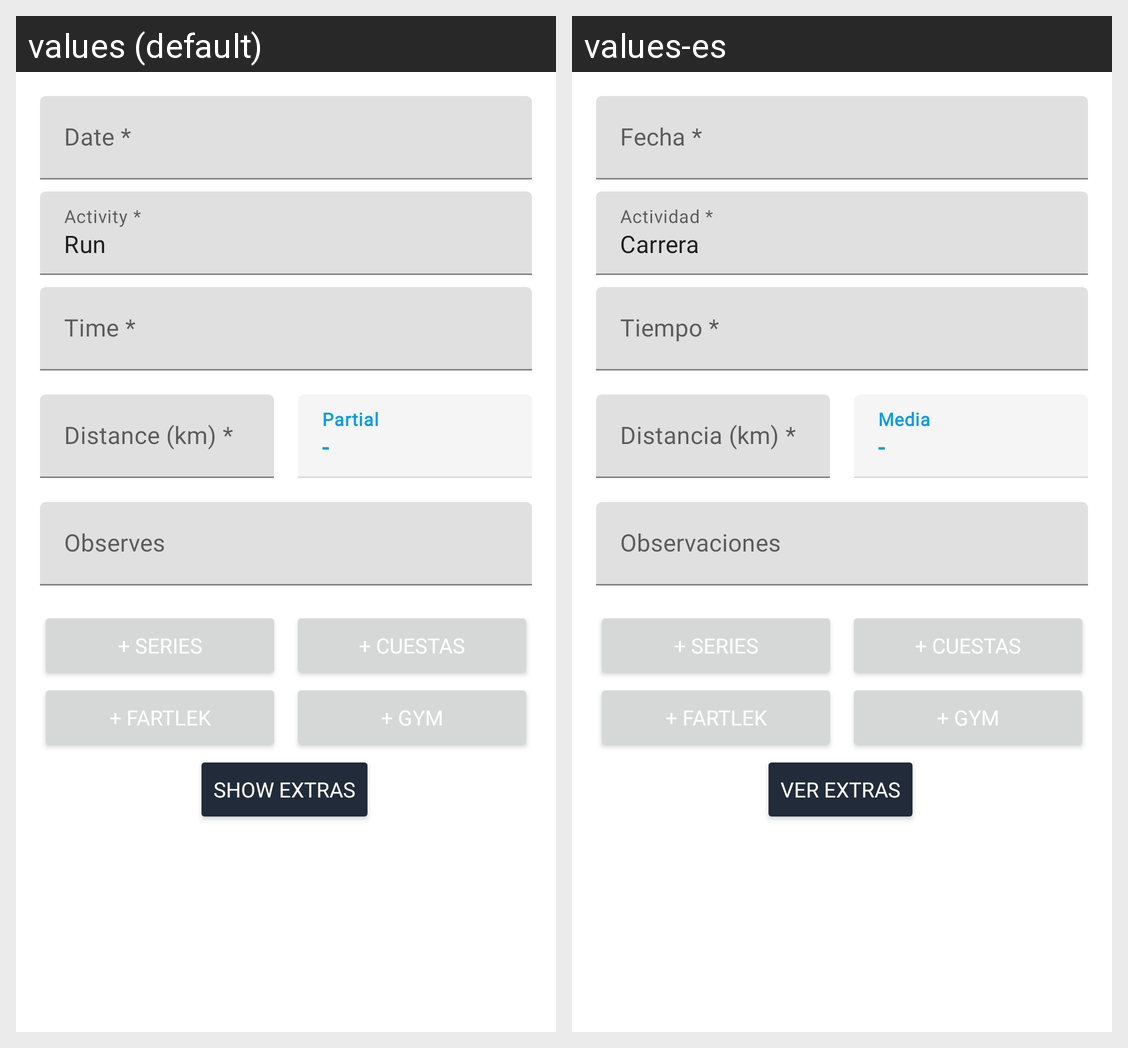

Here is an Android app screen in its default locale and in the app's own translations. Write out the translated-string differences for the strings that appear on this screen.
Android screen res/layout/activity_view_training.xml rendered under 2 locales, left to right: values (default), values-es. Device: Nexus 5 (rendered at 1080×1920; each locale shown at half size, 540×960, under a caption strip naming it); theme Theme.HojaMes.
Strings drawn on this screen, with the default value and each locale's value (text and hints the layout hard-codes, and strings that could not be matched under every locale, appear in the picture but are not listed):

date
  values: Date *
  values-es: Fecha *

type_training
  values: Activity *
  values-es: Actividad *

type_run
  values: Run
  values-es: Carrera

time_training
  values: Time *
  values-es: Tiempo *

distance_training
  values: Distance (km) *
  values-es: Distancia (km) *

partial_training
  values: Partial
  values-es: Media

observes
  values: Observes
  values-es: Observaciones

show_extras
  values: Show extras
  values-es: Ver extras
